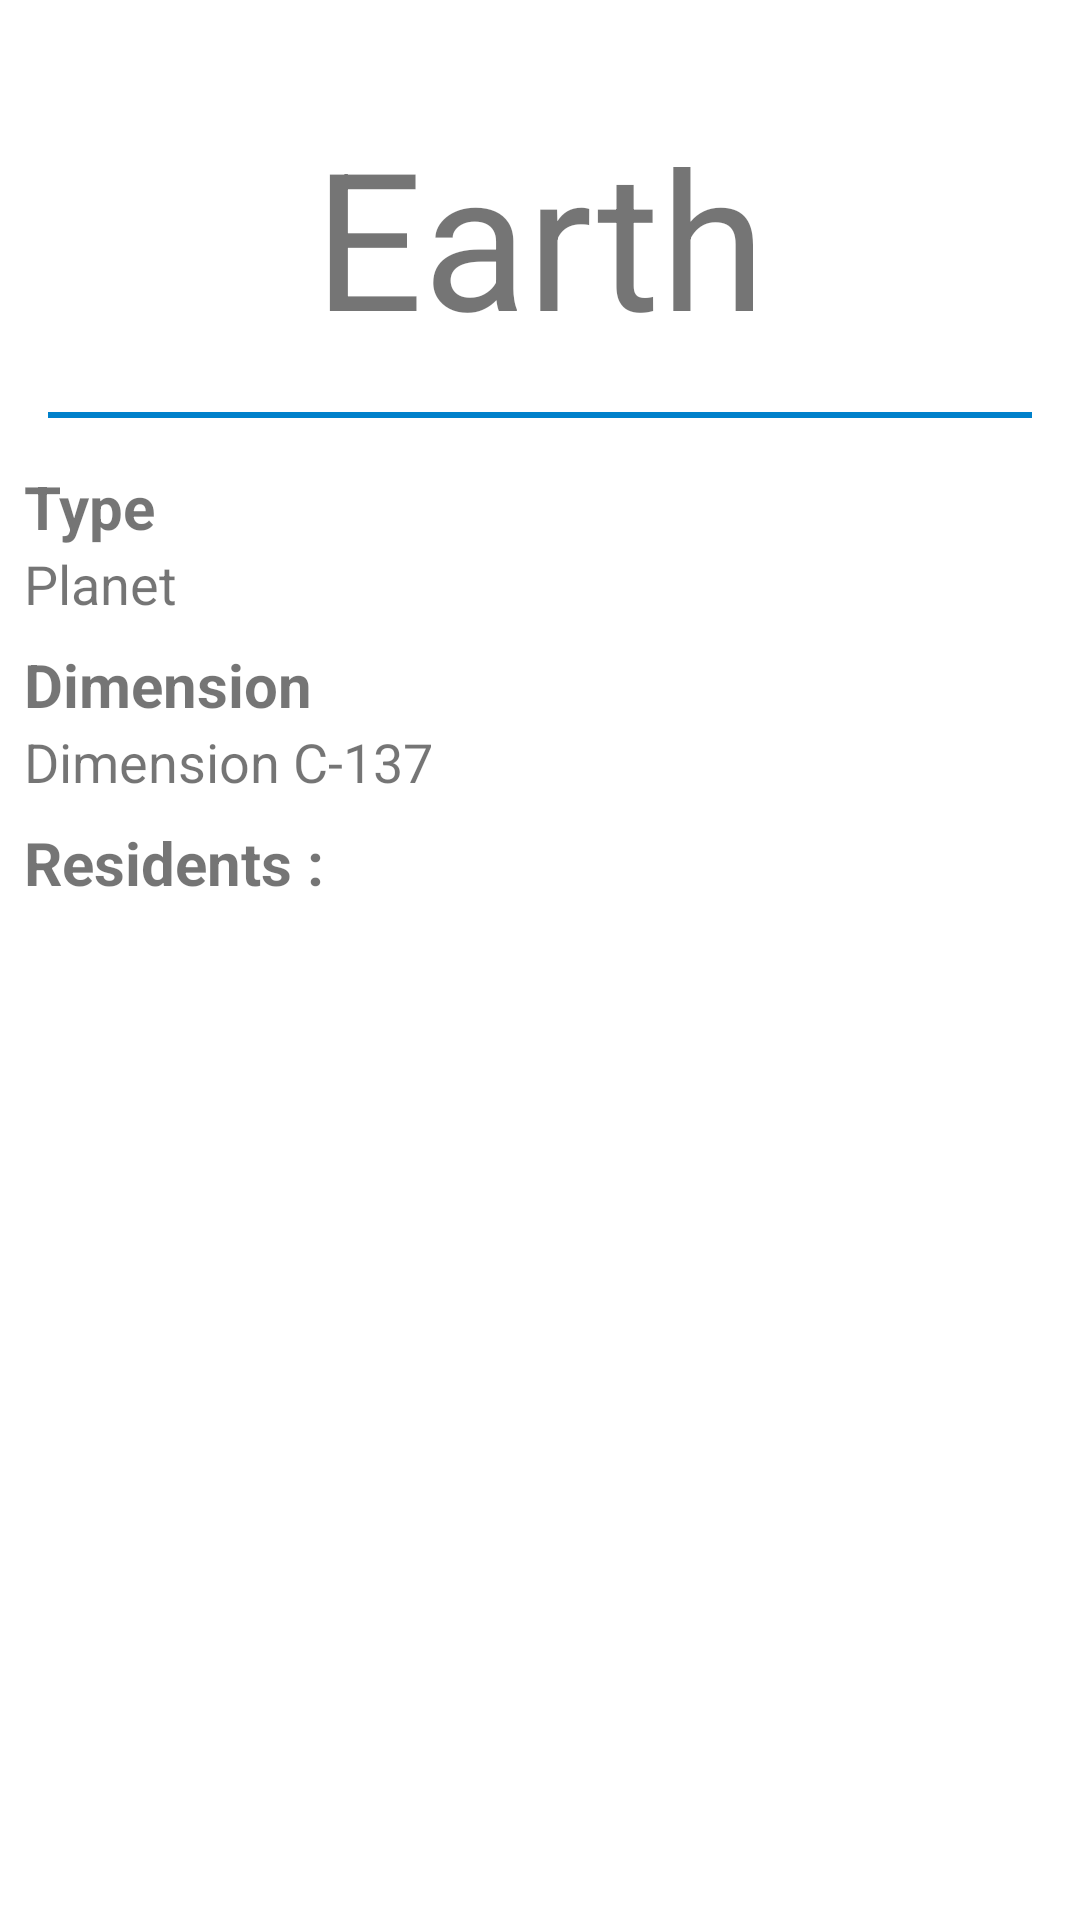

Here is an Android app screen rendered from its layout file. Give the layout XML and the strings, colors and styles it references.
<!-- AndroidManifest.xml: application theme Theme.AppsoluteTestApp -->
<!-- res/layout/location_detail_fragment.xml -->
<?xml version="1.0" encoding="utf-8"?>
<androidx.constraintlayout.widget.ConstraintLayout xmlns:android="http://schemas.android.com/apk/res/android"
    xmlns:app="http://schemas.android.com/apk/res-auto"
    android:layout_width="match_parent"
    android:layout_height="match_parent">

    <TextView
        android:id="@+id/location_name"
        android:layout_width="wrap_content"
        android:layout_height="wrap_content"
        android:layout_marginTop="36dp"
        android:text="Earth"
        android:textSize="64sp"
        app:layout_constraintEnd_toEndOf="parent"
        app:layout_constraintStart_toStartOf="parent"
        app:layout_constraintTop_toTopOf="parent" />

    <View
        android:id="@+id/divider"
        android:layout_width="match_parent"
        android:layout_height="2dp"
        android:layout_margin="16dp"
        android:background="@color/primaryDarkColor"
        app:layout_constraintTop_toBottomOf="@id/location_name" />

    <TextView
        android:id="@+id/location_type_title"
        android:layout_width="wrap_content"
        android:layout_height="wrap_content"
        android:layout_marginStart="8dp"
        android:layout_marginTop="16dp"
        android:text="Type"
        android:textSize="20sp"
        android:textStyle="bold"
        app:layout_constraintStart_toStartOf="parent"
        app:layout_constraintTop_toBottomOf="@id/divider" />

    <TextView
        android:id="@+id/location_type"
        android:layout_width="wrap_content"
        android:layout_height="wrap_content"
        android:layout_marginStart="8dp"
        android:text="Planet"
        android:textSize="18sp"
        app:layout_constraintStart_toStartOf="parent"
        app:layout_constraintTop_toBottomOf="@id/location_type_title" />

    <TextView
        android:id="@+id/location_dimension_title"
        android:layout_width="wrap_content"
        android:layout_height="wrap_content"
        android:layout_marginStart="8dp"
        android:layout_marginTop="8dp"
        android:text="Dimension"
        android:textSize="20sp"
        android:textStyle="bold"
        app:layout_constraintStart_toStartOf="parent"
        app:layout_constraintTop_toBottomOf="@id/location_type" />

    <TextView
        android:id="@+id/location_dimension"
        android:layout_width="wrap_content"
        android:layout_height="wrap_content"
        android:layout_marginStart="8dp"
        android:text="Dimension C-137"
        android:textSize="18sp"
        app:layout_constraintStart_toStartOf="parent"
        app:layout_constraintTop_toBottomOf="@id/location_dimension_title" />


    <TextView
        android:id="@+id/location_residents_rv"
        android:layout_width="wrap_content"
        android:layout_height="wrap_content"
        android:layout_marginStart="8dp"
        android:layout_marginTop="8dp"
        android:text="Residents :"
        android:textSize="20sp"
        android:textStyle="bold"
        app:layout_constraintStart_toStartOf="parent"
        app:layout_constraintTop_toBottomOf="@id/location_dimension" />

    <androidx.recyclerview.widget.RecyclerView
        android:id="@+id/detail_episodes_rv"
        android:layout_width="match_parent"
        android:layout_marginTop="4dp"
        android:layout_height="wrap_content"
        android:orientation="horizontal"
        app:layout_constraintTop_toBottomOf="@id/location_residents_rv" />

</androidx.constraintlayout.widget.ConstraintLayout>
<!-- resources referenced by this layout -->
<resources>
  <color name="primaryDarkColor">#0081cb</color>
  <style name="Theme.AppsoluteTestApp" parent="Theme.MaterialComponents.DayNight.NoActionBar">
          
          <item name="colorPrimary">@color/primaryColor</item>
          <item name="colorPrimaryVariant">@color/primaryDarkColor</item>
          <item name="colorOnPrimary">@color/primaryTextColor</item>
          
          <item name="colorSecondary">@color/secondaryColor</item>
          <item name="colorSecondaryVariant">@color/secondaryDarkColor</item>
          <item name="colorOnSecondary">@color/secondaryTextColor</item>
          
          <item name="android:statusBarColor" tools:targetApi="l">?attr/colorPrimaryVariant</item>
          
      </style>
  <color name="primaryColor">#00b0ff</color>
  <color name="primaryTextColor">#1f292d</color>
  <color name="secondaryColor">#64dd17</color>
  <color name="secondaryDarkColor">#1faa00</color>
  <color name="secondaryTextColor">#002d26</color>
</resources>
